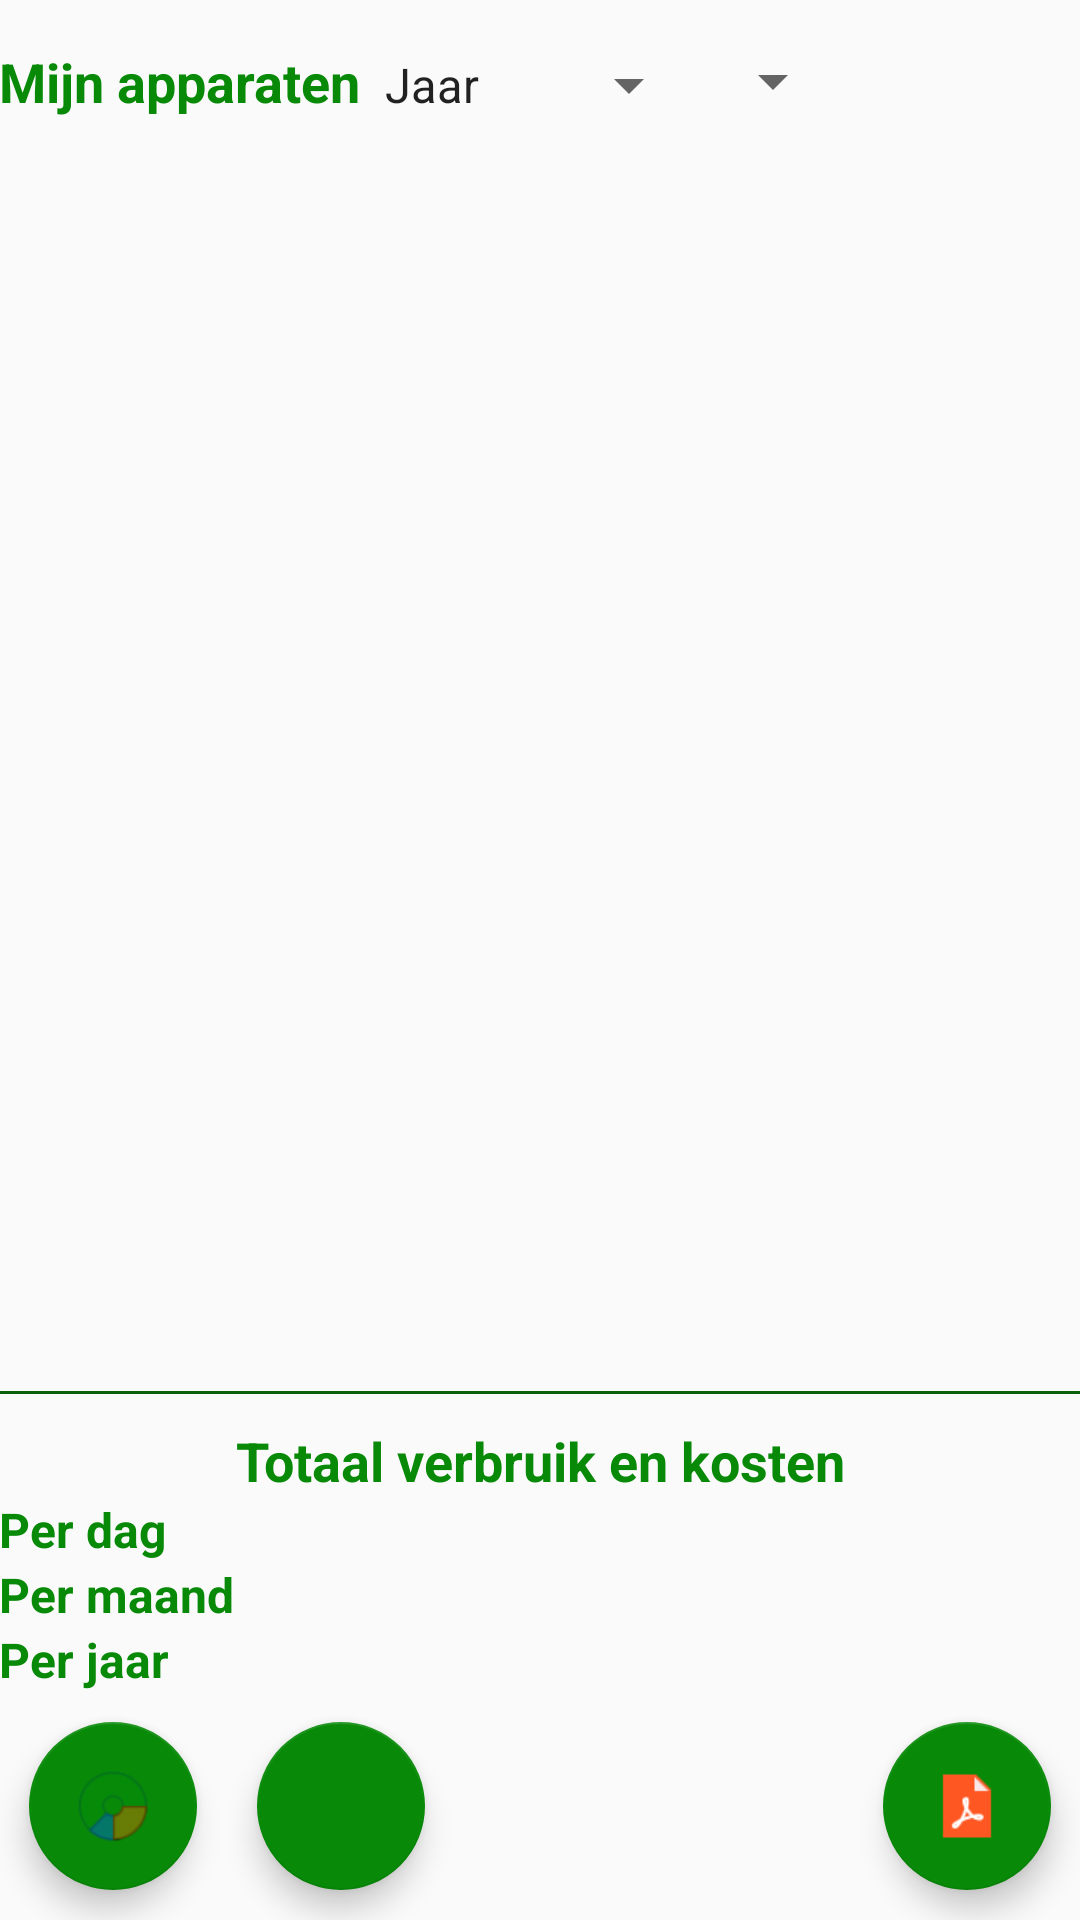

Here is an Android app screen rendered from its layout file. Give the layout XML and the strings, colors and styles it references.
<!-- AndroidManifest.xml: application theme AppTheme -->
<!-- res/layout/content_main.xml -->
<?xml version="1.0" encoding="utf-8"?>
<RelativeLayout xmlns:android="http://schemas.android.com/apk/res/android"
    xmlns:app="http://schemas.android.com/apk/res-auto"
    xmlns:tools="http://schemas.android.com/tools"
    android:id="@+id/rlmain"
    android:layout_width="match_parent"
    android:layout_height="match_parent"
    android:paddingBottom="0dp"
    android:paddingLeft="@dimen/activity_horizontal_margin"
    android:paddingRight="@dimen/activity_horizontal_margin"
    android:paddingTop="10dp"
    app:layout_behavior="@string/appbar_scrolling_view_behavior"
    tools:context="nl.whitedove.verbruiksmanager.MainActivity"
    tools:showIn="@layout/activity_main">

    <LinearLayout
        android:id="@+id/lltop"
        android:layout_width="match_parent"
        android:layout_height="wrap_content"
        android:layout_marginTop="5dp"
        android:orientation="horizontal">

        <TextView
            android:id="@+id/tvApparaten"
            android:layout_width="wrap_content"
            android:layout_height="wrap_content"
            android:text="@string/MijnApparaten"
            android:textColor="@color/colorPrimary"
            android:textSize="18sp"
            android:textStyle="bold" />

        <Spinner
            android:id="@+id/spJaarMaandDag"
            android:layout_width="wrap_content"
            android:layout_height="wrap_content"
            android:entries="@array/JaarMaandDag"
            android:spinnerMode="dropdown"
            android:textSize="14sp" />

        <Spinner
            android:id="@+id/spCat"
            android:layout_width="wrap_content"
            android:layout_height="wrap_content"
            android:spinnerMode="dropdown"
            android:textSize="14sp" />

    </LinearLayout>

    <ListView
        android:id="@+id/lvApparaten"
        android:layout_width="wrap_content"
        android:layout_height="wrap_content"
        android:layout_above="@+id/separator"
        android:layout_below="@+id/lltop"
        android:paddingLeft="5dp"
        android:paddingRight="5dp"
        android:paddingTop="5dp" />

    <View
        android:id="@+id/separator"
        android:layout_width="fill_parent"
        android:layout_height="1dp"
        android:layout_above="@+id/tvVerbruik"
        android:background="@color/colorPrimaryDark" />

    <TextView
        android:id="@+id/tvVerbruik"
        android:layout_width="match_parent"
        android:layout_height="wrap_content"
        android:layout_above="@+id/llr1"
        android:layout_marginTop="10dp"
        android:gravity="center_horizontal"
        android:text="@string/TotVerbruikEnKosten"
        android:textColor="@color/colorPrimary"
        android:textSize="18sp"
        android:textStyle="bold" />

    <LinearLayout
        android:id="@+id/llr1"
        android:layout_width="match_parent"
        android:layout_height="wrap_content"
        android:layout_above="@+id/llr2"
        android:orientation="horizontal">

        <TextView
            android:id="@+id/tvr1k1"
            android:layout_width="wrap_content"
            android:layout_height="wrap_content"
            android:layout_weight="1"
            android:width="100dp"
            android:text="@string/Perdag"
            android:textColor="@color/colorPrimary"
            android:textSize="16sp"
            android:textStyle="bold" />

        <TextView
            android:id="@+id/tvr1k2"
            android:layout_width="wrap_content"
            android:layout_height="wrap_content"
            android:layout_weight="1"
            android:gravity="center"
            android:textColor="@color/colorOranje"
            android:textSize="14sp" />

        <TextView
            android:id="@+id/tvr1k3"
            android:layout_width="wrap_content"
            android:layout_height="wrap_content"
            android:layout_weight="1"
            android:gravity="center"
            android:textColor="@color/colorOranje"
            android:textSize="14sp" />
    </LinearLayout>

    <LinearLayout
        android:id="@+id/llr2"
        android:layout_width="match_parent"
        android:layout_height="wrap_content"
        android:layout_above="@+id/llr3"
        android:orientation="horizontal">

        <TextView
            android:id="@+id/tvr2k1"
            android:layout_width="wrap_content"
            android:layout_height="wrap_content"
            android:layout_weight="1"
            android:width="100dp"
            android:text="@string/Permaand"
            android:textColor="@color/colorPrimary"
            android:textSize="16sp"
            android:textStyle="bold" />

        <TextView
            android:id="@+id/tvr2k2"
            android:layout_width="wrap_content"
            android:layout_height="wrap_content"
            android:layout_weight="1"
            android:gravity="center"
            android:textColor="@color/colorOranje"
            android:textSize="14sp" />

        <TextView
            android:id="@+id/tvr2k3"
            android:layout_width="wrap_content"
            android:layout_height="wrap_content"
            android:layout_weight="1"
            android:gravity="center"
            android:textColor="@color/colorOranje"
            android:textSize="14sp" />
    </LinearLayout>

    <LinearLayout
        android:id="@+id/llr3"
        android:layout_width="match_parent"
        android:layout_height="wrap_content"
        android:layout_above="@+id/llKnoppen"
        android:orientation="horizontal">

        <TextView
            android:id="@+id/tvr3k1"
            android:layout_width="wrap_content"
            android:layout_height="wrap_content"
            android:layout_weight="1"
            android:width="100dp"
            android:text="@string/Perjaar"
            android:textColor="@color/colorPrimary"
            android:textSize="16sp"
            android:textStyle="bold" />

        <TextView
            android:id="@+id/tvr3k2"
            android:layout_width="wrap_content"
            android:layout_height="wrap_content"
            android:layout_weight="1"
            android:gravity="center"
            android:textColor="@color/colorOranje"
            android:textSize="14sp" />

        <TextView
            android:id="@+id/tvr3k3"
            android:layout_width="wrap_content"
            android:layout_height="wrap_content"
            android:layout_weight="1"
            android:gravity="center"
            android:textColor="@color/colorOranje"
            android:textSize="14sp" />

    </LinearLayout>

    <LinearLayout
        android:id="@+id/llKnoppen"
        android:layout_width="match_parent"
        android:layout_height="wrap_content"
        android:layout_alignParentBottom="true"
        android:orientation="horizontal">

        <com.google.android.material.floatingactionbutton.FloatingActionButton
            android:id="@+id/fabGrafiek"
            android:layout_width="wrap_content"
            android:layout_height="wrap_content"
            android:layout_gravity="bottom|start"
            android:layout_margin="10dp"
            android:src="@drawable/grafiek" />

        <com.google.android.material.floatingactionbutton.FloatingActionButton
            android:id="@+id/fabAppVoegtoe"
            android:layout_width="wrap_content"
            android:layout_height="wrap_content"
            android:layout_gravity="bottom|start"
            android:layout_margin="10dp"
            android:src="@drawable/voegtoe" />

        <Space
            android:layout_width="0dp"
            android:layout_height="0dp"
            android:layout_weight="1" />

        <com.google.android.material.floatingactionbutton.FloatingActionButton
            android:id="@+id/fabPdf"
            android:layout_width="wrap_content"
            android:layout_height="wrap_content"
            android:layout_gravity="bottom|end"
            android:layout_margin="10dp"
            android:src="@drawable/pdf" />

    </LinearLayout>

    <com.github.mikephil.charting.charts.PieChart
        android:id="@+id/pcVerbruikMain"
        android:layout_width="fill_parent"
        android:layout_height="fill_parent"
        android:layout_marginTop="10dp"
        android:visibility="gone"
        android:minHeight="350dp" />

</RelativeLayout>
<!-- res/layout/activity_main.xml (included above) -->
<?xml version="1.0" encoding="utf-8"?>
<RelativeLayout xmlns:android="http://schemas.android.com/apk/res/android"
    xmlns:app="http://schemas.android.com/apk/res-auto"
    android:layout_width="match_parent"
    android:layout_height="match_parent"
    android:background="@color/colorGroenAchtergrond">

    <com.google.android.material.appbar.AppBarLayout
        android:layout_width="match_parent"
        android:layout_height="wrap_content"
        android:theme="@style/AppTheme.AppBarOverlay">

    </com.google.android.material.appbar.AppBarLayout>

    <include layout="@layout/content_main" />

</RelativeLayout>
<!-- resources referenced by this layout -->
<resources>
  <string-array name="JaarMaandDag">
          <item>Jaar</item>
          <item>Maand</item>
          <item>Dag</item>
      </string-array>
  <color name="colorGroenAchtergrond">#E0F8E6</color>
  <color name="colorOranje">#DF7401</color>
  <color name="colorPrimary">#088A08</color>
  <color name="colorPrimaryDark">#0B610B</color>
  <!-- drawable grafiek: png bitmap (drawable, 2658 bytes) -->
  <!-- drawable pdf: png bitmap (drawable, 826 bytes) -->
  <string name="MijnApparaten">Mijn apparaten</string>
  <string name="Perdag">Per dag</string>
  <string name="Perjaar">Per jaar</string>
  <string name="Permaand">Per maand</string>
  <string name="TotVerbruikEnKosten">Totaal verbruik en kosten</string>
  <style name="AppTheme.AppBarOverlay" parent="ThemeOverlay.AppCompat.Dark.ActionBar" />
  <style name="AppTheme" parent="Theme.AppCompat.Light.DarkActionBar">
          
          <item name="colorPrimary">@color/colorPrimary</item>
          <item name="colorPrimaryDark">@color/colorPrimaryDark</item>
          <item name="colorAccent">@color/colorAccent</item>
      </style>
  <color name="colorAccent">#088A08</color>
</resources>
